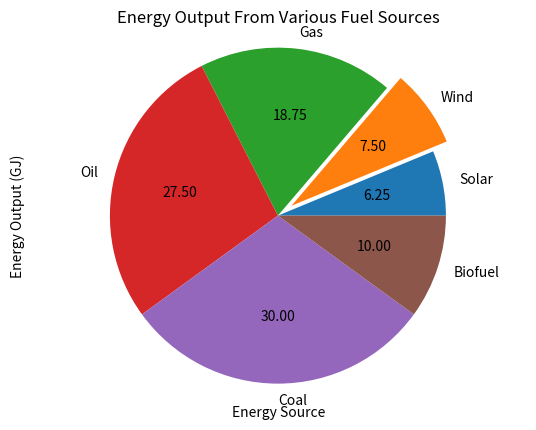

The script that saved this image:
import matplotlib.pyplot as plt

x = 'Solar', 'Wind', 'Gas', 'Oil', 'Coal', 'Biofuel'
y = [5,6,15,22,24,8]

#plt.style.use('ggplot')
#plt.bar(x,y,color='green', width = 0.5)

explode = (0, 0.1, 0, 0, 0, 0)
fig1, ax1 = plt.subplots()
ax1.pie(y, explode=explode, labels=x, autopct='%.2f')
ax1.axis('equal')

plt.xlabel("Energy Source")
plt.ylabel("Energy Output (GJ)")
plt.title("Energy Output From Various Fuel Sources")

plt.show()